2-way image classification set "catdog_real_dataset_1" from GitHub (BhavishBerry/Bhavish-ml-projects); label vocabulary: cat, dog.

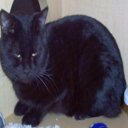
Label: cat

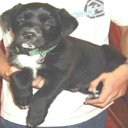
Label: dog

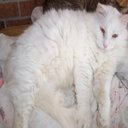
Label: cat

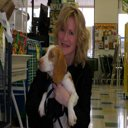
Label: dog

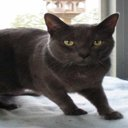
Label: cat

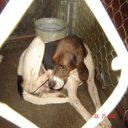
Label: dog
